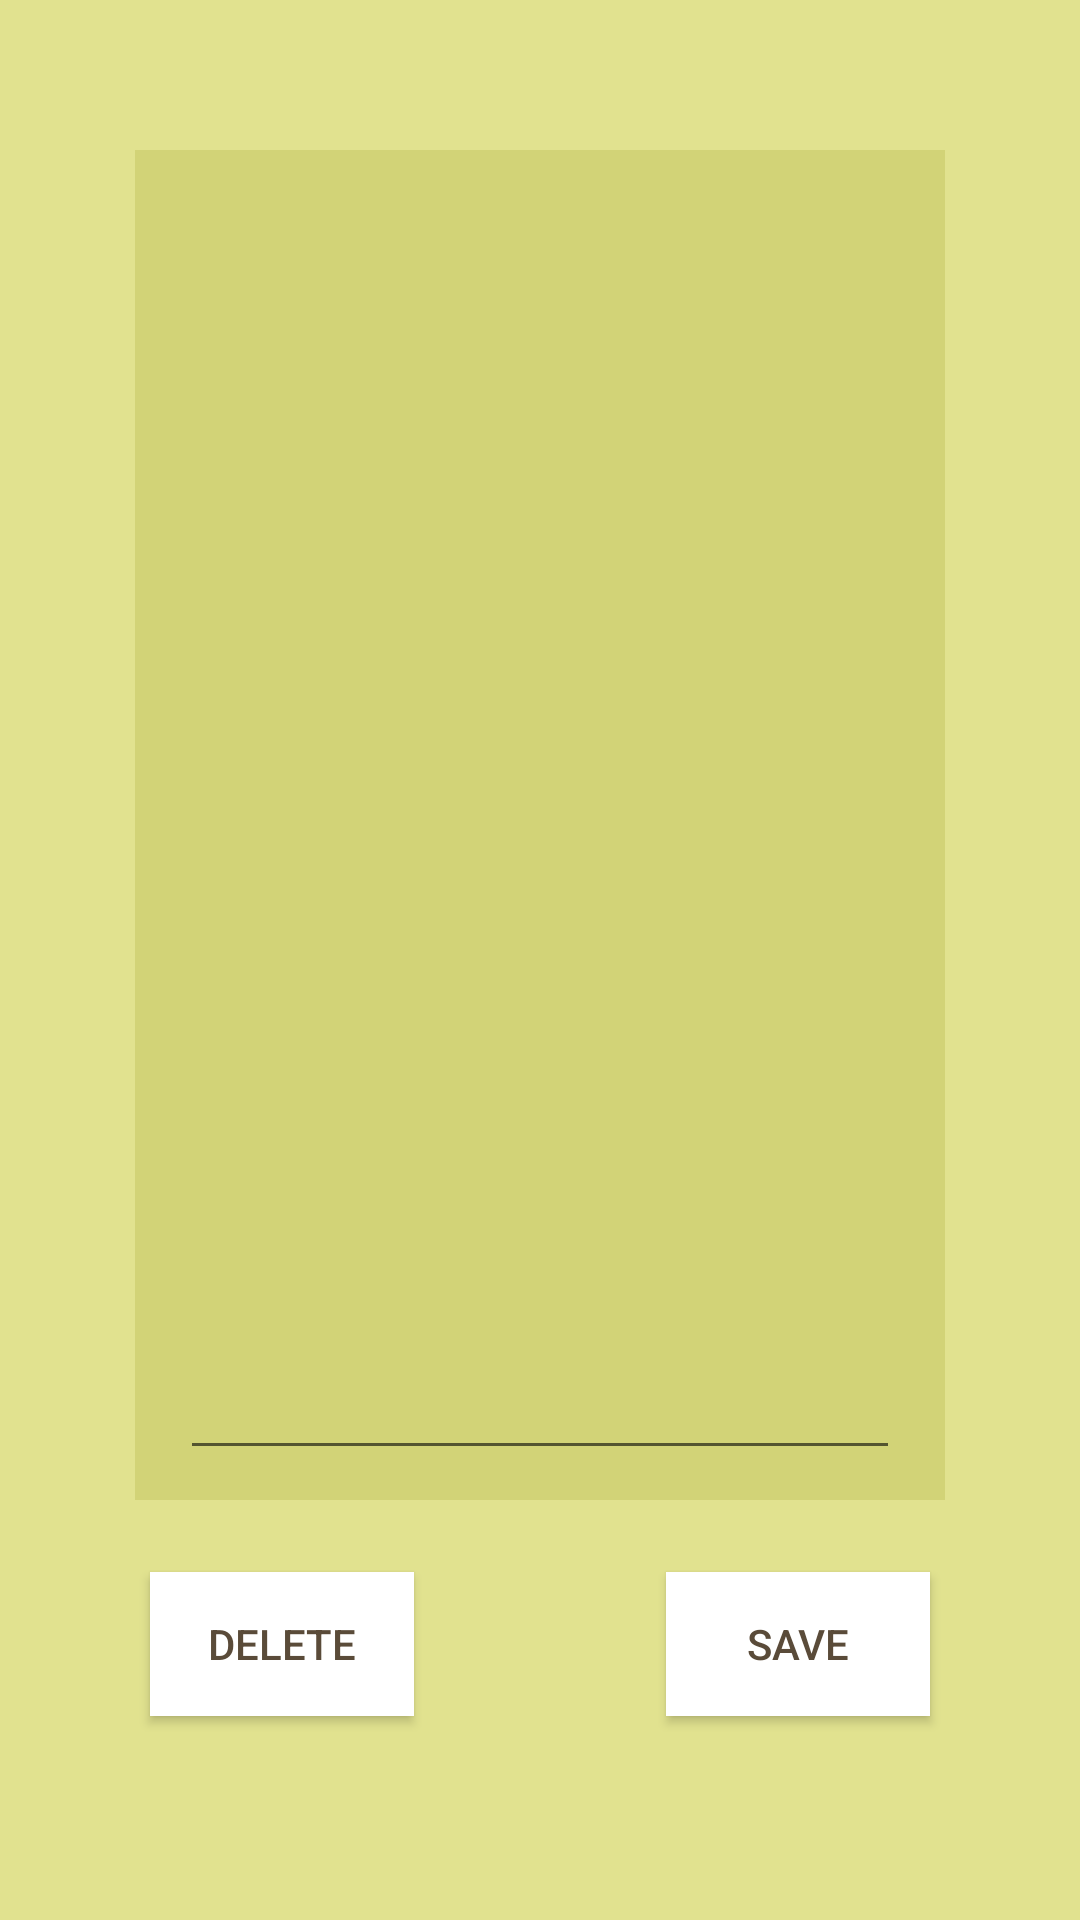

Layout XML and referenced resources for this Android screen:
<!-- AndroidManifest.xml: application theme Theme.TherapyApp -->
<!-- res/layout/activity_diary_text.xml -->
<?xml version="1.0" encoding="utf-8"?>
<androidx.constraintlayout.widget.ConstraintLayout xmlns:android="http://schemas.android.com/apk/res/android"
    xmlns:app="http://schemas.android.com/apk/res-auto"
    xmlns:tools="http://schemas.android.com/tools"
    android:layout_width="match_parent"
    android:layout_height="match_parent"
    tools:context=".DiaryPackage.DiaryTextActivity">

    <androidx.constraintlayout.widget.ConstraintLayout
        android:layout_width="match_parent"
        android:layout_height="match_parent"
        android:background="@color/yellow">

        <View
            android:id="@+id/view"
            android:layout_width="0dp"
            android:layout_height="0dp"
            android:layout_marginStart="45dp"
            android:layout_marginTop="50dp"
            android:layout_marginEnd="45dp"
            android:layout_marginBottom="140dp"
            android:background="#D2D377"
            app:layout_constraintBottom_toBottomOf="parent"
            app:layout_constraintEnd_toEndOf="parent"
            app:layout_constraintStart_toStartOf="parent"
            app:layout_constraintTop_toTopOf="parent" />

        <EditText
            android:id="@+id/diaryentry"
            android:layout_width="0dp"
            android:layout_height="0dp"
            android:layout_marginStart="60dp"
            android:layout_marginTop="50dp"
            android:layout_marginEnd="60dp"
            android:layout_marginBottom="150dp"
            android:ems="10"
            android:fontFamily="@font/inter"
            android:gravity="start|top"
            android:inputType="textMultiLine"
            android:maxLength="400"
            android:textAlignment="textStart"
            android:textColor="#5A4B39"
            android:textColorHighlight="@color/yellow"
            android:textColorLink="@color/yellow"
            android:textSize="24sp"
            app:layout_constraintBottom_toBottomOf="parent"
            app:layout_constraintEnd_toEndOf="parent"
            app:layout_constraintStart_toStartOf="parent"
            app:layout_constraintTop_toTopOf="parent" />

        <Button
            android:id="@+id/submitbtndiary"
            android:layout_width="wrap_content"
            android:layout_height="wrap_content"
            android:layout_marginStart="8dp"
            android:layout_marginTop="24dp"
            android:layout_marginEnd="50dp"
            android:background="@color/white"
            android:text="@string/save"
            android:textColor="#5A4B39"
            app:backgroundTint="@null"
            app:layout_constraintEnd_toEndOf="parent"
            app:layout_constraintHorizontal_bias="1.0"
            app:layout_constraintStart_toEndOf="@+id/deletebtndiary"
            app:layout_constraintTop_toBottomOf="@+id/view" />

        <Button
            android:id="@+id/deletebtndiary"
            android:layout_width="wrap_content"
            android:layout_height="wrap_content"
            android:layout_marginStart="50dp"
            android:layout_marginTop="24dp"
            android:background="@color/white"
            android:text="@string/delete"
            android:textColor="#5A4B39"
            app:backgroundTint="@null"
            app:layout_constraintStart_toStartOf="parent"
            app:layout_constraintTop_toBottomOf="@+id/view" />
    </androidx.constraintlayout.widget.ConstraintLayout>
</androidx.constraintlayout.widget.ConstraintLayout>
<!-- resources referenced by this layout -->
<resources>
  <color name="white">#FFFFFF</color>
  <color name="yellow">#E1E28F</color>
  <string name="delete">Delete</string>
  <string name="save">Save</string>
  <style name="Theme.TherapyApp" parent="Theme.MaterialComponents.DayNight.NoActionBar">
          
          <item name="colorPrimary">@color/purple_500</item>
          <item name="colorPrimaryVariant">@color/purple_700</item>
          <item name="colorOnPrimary">#FFFFFF</item>
          
          <item name="colorSecondary">@color/teal_200</item>
          <item name="colorSecondaryVariant">@color/teal_700</item>
          <item name="colorOnSecondary">@color/black</item>
          
          <item name="android:statusBarColor" tools:targetApi="l">?attr/colorPrimaryVariant</item>
          
      </style>
  <color name="purple_500">#FF6200EE</color>
  <color name="purple_700">#FF3700B3</color>
  <color name="teal_200">#FFFFFF</color>
  <color name="teal_700">#FFFFFF</color>
  <color name="black">#FF000000</color>
</resources>
